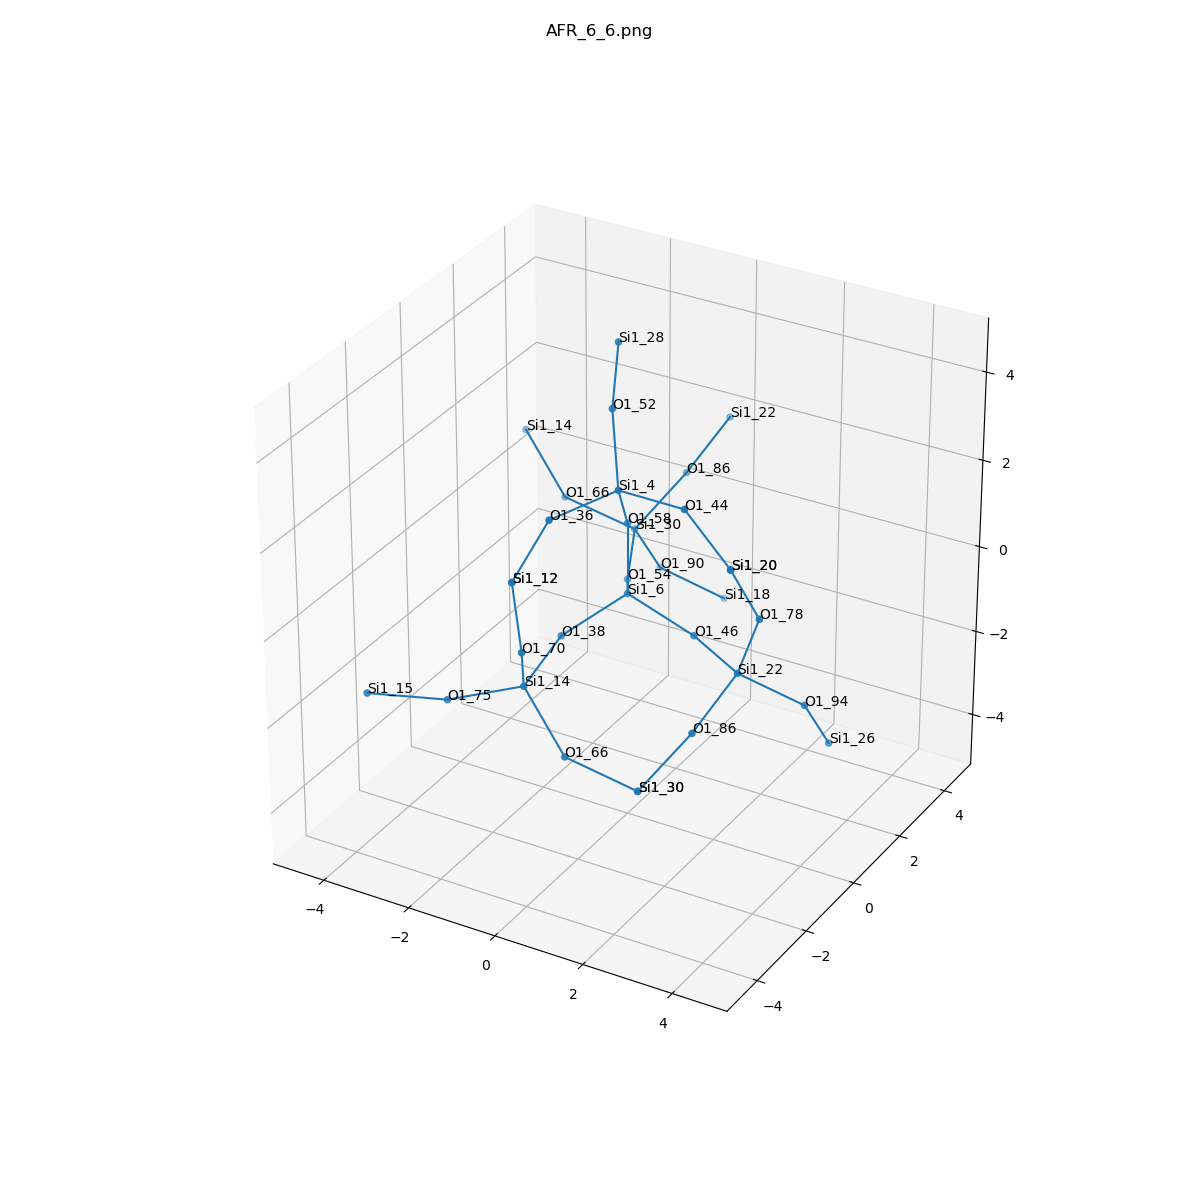

Values plotted in this chart, from the file beside it:
, neighbor_num, isite, atom, x, y, z, front_index
0, 0, 6, Si1, 0.0, 0.0, 0.0, 
1, 1, 54, O1, -0.7583, 1.314, -0.5393, 0.0
2, 1, 46, O1, 1.52, 1.1102230246251565e-16, -0.5345, 0.0
3, 1, 58, O1, -1.6653345369377348e-16, -5.551115123125783e-17, 1.611, 0.0
4, 1, 38, O1, -0.7583, -1.315, -0.5346, 0.0
5, 2, 30, Si1, -1.419, 2.753, -0.2539, 1.0
6, 2, 22, Si1, 2.931, -0.7722, -0.5862, 2.0
7, 2, 4, Si1, 0.3268, -0.9253, 2.888, 3.0
8, 2, 14, Si1, -0.6826, -2.888, -0.8653, 4.0
9, 3, 66, O1, -2.961, 2.565, 0.1654, 5.0
10, 3, 90, O1, -1.33, 3.656, -1.585, 5.0
11, 3, 86, O1, -0.6238, 3.485, 0.9407, 5.0
12, 3, 86, O1, 2.727, -2.217, -1.265, 6.0
13, 3, 94, O1, 3.977, 0.08659, -1.458, 6.0
14, 3, 78, O1, 3.498, -0.9565, 0.9082, 6.0
15, 3, 44, O1, 1.92, -1.134, 3.003, 7.0
16, 3, 36, O1, -0.3911, -2.354, 2.71, 7.0
17, 3, 52, O1, -0.2193, -0.2125, 4.224, 7.0
18, 3, 75, O1, -2.13, -3.407, -1.342, 8.0
19, 3, 70, O1, -0.2307, -3.694, 0.453, 8.0
20, 3, 66, O1, 0.3894, -3.137, -2.041, 8.0
21, 4, 14, Si1, -4.033, 2.814, 1.341, 9.0
22, 4, 18, Si1, -0.2833, 4.515, -2.457, 10.0
23, 4, 22, Si1, -0.4201, 4.93, 1.62, 11.0
24, 4, 30, Si1, 1.931, -2.949, -2.46, 12.0
25, 4, 26, Si1, 4.067, 0.9892, -2.79, 13.0
26, 4, 20, Si1, 3.259, -1.702, 2.314, 14.0
27, 4, 20, Si1, 3.259, -1.702, 2.314, 15.0
28, 4, 12, Si1, -0.3524, -3.823, 2.053, 16.0
29, 4, 28, Si1, -0.8296, 1.083, 4.959, 17.0
30, 4, 15, Si1, -3.366, -4.395, -1.045, 18.0
31, 4, 12, Si1, -0.3524, -3.823, 2.053, 19.0
32, 4, 30, Si1, 1.931, -2.949, -2.46, 20.0
